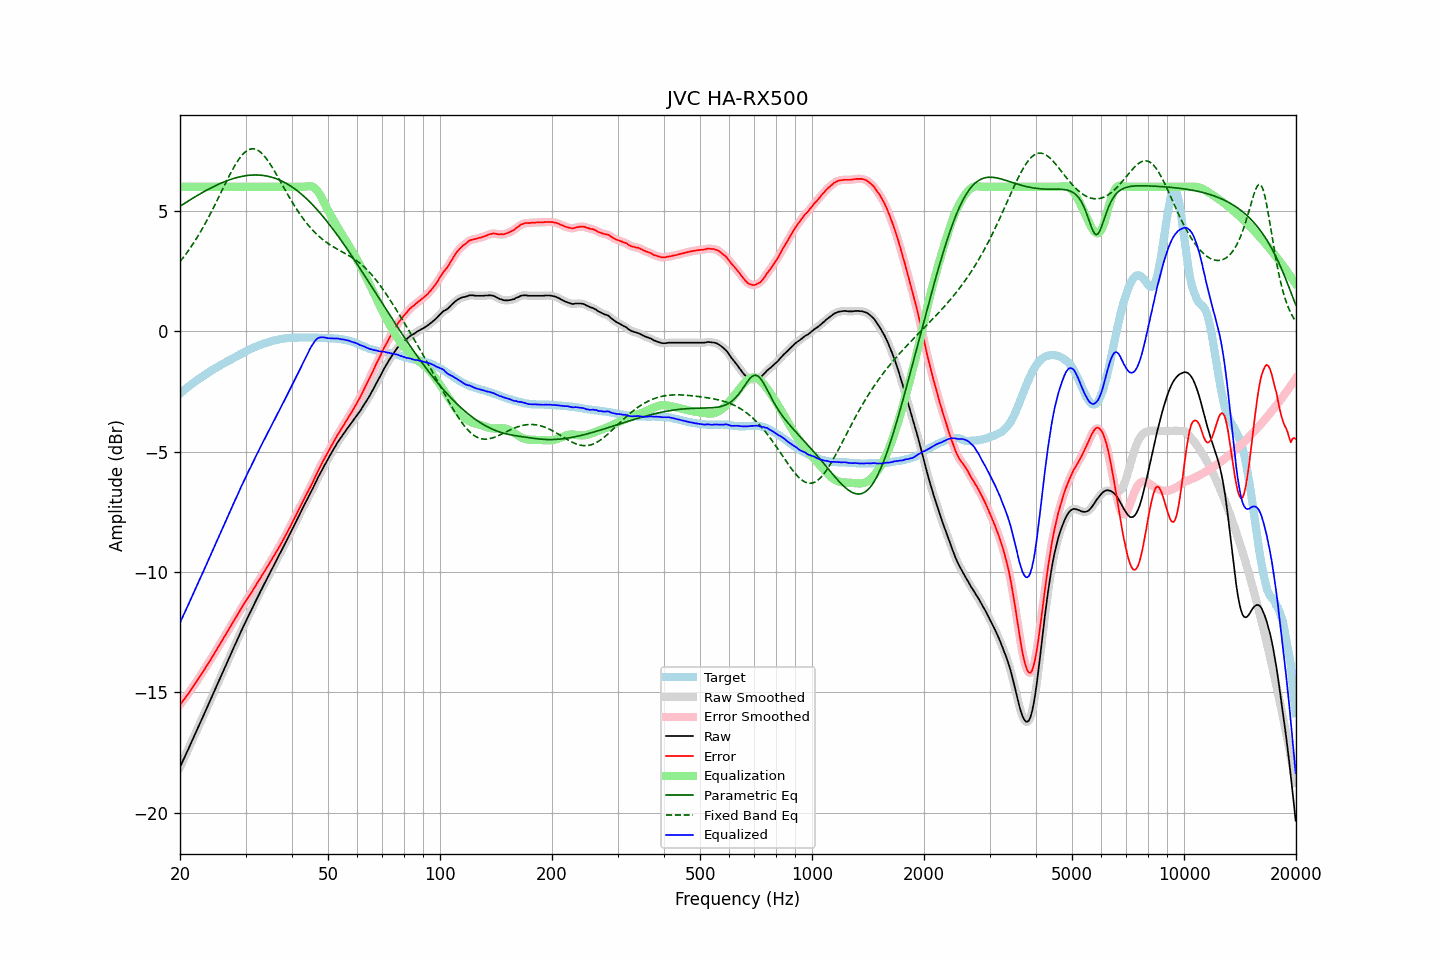

Data behind this chart, as committed beside it:
frequency, raw, error, smoothed, error_smoothed, equalization, parametric_eq, fixed_band_eq, equalized_raw, equalized_smoothed, target
20.00, -18.11, -15.52, -18.11, -15.52, 6.00, 5.19, 2.89, -12.11, -12.11, -2.59
20.20, -17.97, -15.44, -17.97, -15.43, 6.00, 5.23, 2.97, -11.97, -11.97, -2.53
20.40, -17.82, -15.34, -17.82, -15.34, 6.00, 5.27, 3.06, -11.82, -11.82, -2.48
20.61, -17.68, -15.26, -17.68, -15.25, 6.00, 5.32, 3.14, -11.68, -11.68, -2.42
20.81, -17.53, -15.16, -17.53, -15.16, 6.00, 5.36, 3.23, -11.53, -11.53, -2.37
21.02, -17.39, -15.08, -17.39, -15.07, 6.00, 5.40, 3.32, -11.39, -11.39, -2.31
21.23, -17.24, -14.98, -17.24, -14.97, 6.00, 5.44, 3.42, -11.24, -11.24, -2.26
21.44, -17.09, -14.88, -17.09, -14.88, 6.00, 5.48, 3.52, -11.09, -11.09, -2.21
21.66, -16.94, -14.78, -16.94, -14.78, 6.00, 5.53, 3.62, -10.94, -10.94, -2.16
21.87, -16.80, -14.68, -16.79, -14.68, 6.00, 5.57, 3.72, -10.80, -10.79, -2.11
22.09, -16.65, -14.58, -16.65, -14.58, 6.00, 5.61, 3.82, -10.65, -10.65, -2.06
22.31, -16.50, -14.48, -16.50, -14.48, 6.00, 5.65, 3.93, -10.50, -10.50, -2.01
22.54, -16.35, -14.38, -16.35, -14.38, 6.00, 5.69, 4.04, -10.35, -10.35, -1.97
22.76, -16.20, -14.27, -16.20, -14.28, 6.00, 5.72, 4.16, -10.20, -10.20, -1.92
22.99, -16.06, -14.17, -16.06, -14.17, 6.00, 5.76, 4.27, -10.06, -10.06, -1.88
23.22, -15.91, -14.07, -15.91, -14.07, 6.00, 5.80, 4.39, -9.91, -9.91, -1.84
23.45, -15.76, -13.96, -15.76, -13.97, 6.00, 5.84, 4.51, -9.76, -9.76, -1.79
23.69, -15.61, -13.87, -15.61, -13.86, 6.00, 5.87, 4.63, -9.61, -9.61, -1.75
23.92, -15.46, -13.75, -15.46, -13.76, 6.00, 5.91, 4.76, -9.46, -9.46, -1.71
24.16, -15.31, -13.65, -15.31, -13.65, 6.00, 5.94, 4.89, -9.31, -9.31, -1.66
24.40, -15.16, -13.54, -15.16, -13.54, 6.00, 5.98, 5.02, -9.16, -9.16, -1.62
24.65, -15.01, -13.43, -15.01, -13.43, 6.00, 6.01, 5.15, -9.01, -9.01, -1.58
24.89, -14.86, -13.32, -14.86, -13.32, 6.00, 6.04, 5.29, -8.86, -8.86, -1.54
25.14, -14.71, -13.21, -14.71, -13.21, 6.00, 6.07, 5.42, -8.71, -8.71, -1.50
25.39, -14.56, -13.10, -14.56, -13.10, 6.00, 6.10, 5.56, -8.56, -8.56, -1.46
25.65, -14.41, -12.99, -14.41, -12.99, 6.00, 6.13, 5.69, -8.41, -8.41, -1.42
25.91, -14.26, -12.88, -14.26, -12.88, 6.00, 6.16, 5.83, -8.26, -8.26, -1.38
26.16, -14.11, -12.77, -14.11, -12.77, 6.00, 6.19, 5.97, -8.11, -8.11, -1.34
26.43, -13.96, -12.65, -13.96, -12.65, 6.00, 6.22, 6.10, -7.96, -7.96, -1.31
26.69, -13.81, -12.54, -13.81, -12.54, 6.00, 6.24, 6.24, -7.81, -7.81, -1.27
26.96, -13.66, -12.43, -13.66, -12.42, 6.00, 6.27, 6.37, -7.66, -7.66, -1.23
27.23, -13.51, -12.31, -13.51, -12.31, 6.00, 6.29, 6.50, -7.51, -7.51, -1.20
27.50, -13.36, -12.20, -13.36, -12.19, 6.00, 6.32, 6.63, -7.36, -7.36, -1.16
27.77, -13.21, -12.08, -13.21, -12.08, 6.00, 6.34, 6.75, -7.21, -7.21, -1.12
28.05, -13.06, -11.96, -13.06, -11.97, 6.00, 6.36, 6.86, -7.06, -7.06, -1.10
28.33, -12.92, -11.86, -12.92, -11.86, 6.00, 6.38, 6.98, -6.92, -6.92, -1.06
28.62, -12.77, -11.75, -12.77, -11.75, 6.00, 6.39, 7.08, -6.77, -6.77, -1.02
28.90, -12.62, -11.64, -12.62, -11.64, 6.00, 6.41, 7.18, -6.62, -6.62, -0.98
29.19, -12.47, -11.52, -12.47, -11.53, 6.00, 6.42, 7.26, -6.47, -6.47, -0.95
29.48, -12.33, -11.42, -12.33, -11.42, 6.00, 6.44, 7.34, -6.33, -6.33, -0.91
29.78, -12.18, -11.31, -12.18, -11.31, 6.00, 6.45, 7.41, -6.18, -6.18, -0.87
30.08, -12.04, -11.20, -12.04, -11.20, 6.00, 6.46, 7.47, -6.04, -6.04, -0.84
30.38, -11.90, -11.10, -11.90, -11.10, 6.00, 6.47, 7.51, -5.90, -5.90, -0.80
30.68, -11.77, -11.00, -11.77, -11.00, 6.00, 6.48, 7.55, -5.77, -5.77, -0.77
30.99, -11.64, -10.91, -11.64, -10.90, 6.00, 6.48, 7.57, -5.64, -5.64, -0.74
31.30, -11.50, -10.79, -11.50, -10.79, 6.00, 6.49, 7.58, -5.50, -5.50, -0.71
31.61, -11.36, -10.68, -11.36, -10.68, 6.00, 6.49, 7.57, -5.36, -5.36, -0.68
31.93, -11.22, -10.57, -11.22, -10.57, 6.00, 6.49, 7.56, -5.22, -5.22, -0.65
32.24, -11.09, -10.47, -11.09, -10.47, 6.00, 6.49, 7.53, -5.09, -5.09, -0.62
32.57, -10.96, -10.37, -10.95, -10.36, 6.00, 6.49, 7.49, -4.96, -4.95, -0.59
32.89, -10.82, -10.26, -10.82, -10.26, 6.00, 6.48, 7.44, -4.82, -4.82, -0.56
33.22, -10.69, -10.14, -10.69, -10.15, 6.00, 6.47, 7.38, -4.69, -4.69, -0.54
33.55, -10.56, -10.04, -10.56, -10.04, 6.00, 6.47, 7.31, -4.56, -4.56, -0.52
33.89, -10.43, -9.93, -10.43, -9.93, 6.00, 6.46, 7.23, -4.43, -4.43, -0.50
34.23, -10.30, -9.82, -10.30, -9.82, 6.00, 6.44, 7.14, -4.30, -4.30, -0.48
34.57, -10.17, -9.72, -10.17, -9.71, 6.00, 6.43, 7.05, -4.17, -4.17, -0.45
34.92, -10.04, -9.61, -10.04, -9.61, 6.00, 6.41, 6.95, -4.04, -4.04, -0.43
35.27, -9.91, -9.50, -9.91, -9.50, 6.00, 6.40, 6.85, -3.91, -3.91, -0.42
35.62, -9.79, -9.39, -9.79, -9.39, 6.00, 6.38, 6.74, -3.79, -3.79, -0.40
35.97, -9.66, -9.28, -9.66, -9.28, 6.00, 6.35, 6.62, -3.66, -3.66, -0.38
... 635 more rows
